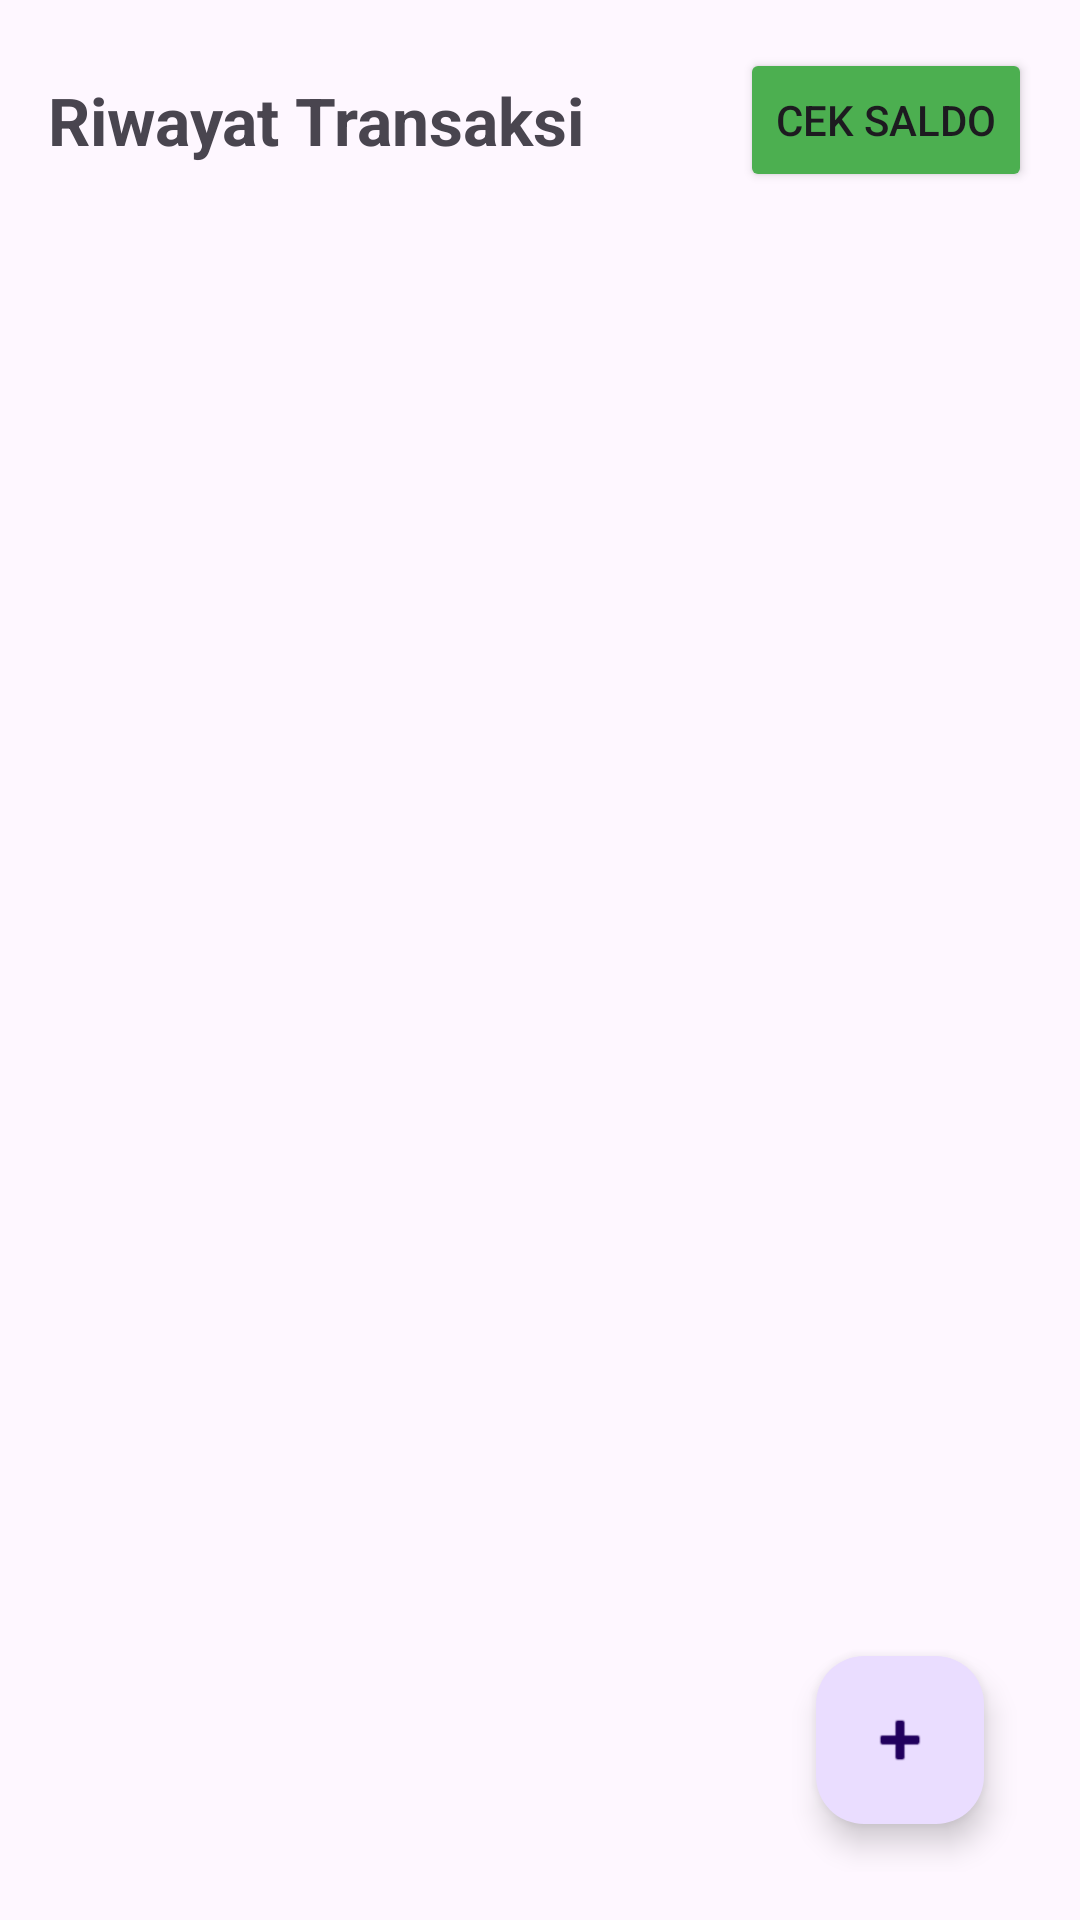

Android layout source for this screen:
<!-- AndroidManifest.xml: application theme Theme.Duid -->
<!-- res/layout/activity_main.xml -->
<?xml version="1.0" encoding="utf-8"?>
<RelativeLayout xmlns:android="http://schemas.android.com/apk/res/android"
    xmlns:app="http://schemas.android.com/apk/res-auto"
    android:id="@+id/main"
    android:layout_width="match_parent"
    android:layout_height="match_parent"
    android:padding="16dp">

    <LinearLayout
        android:id="@+id/header"
        android:layout_width="match_parent"
        android:layout_height="wrap_content"
        android:orientation="horizontal"
        android:gravity="center_vertical"
        android:layout_marginBottom="10dp">

        <TextView
            android:layout_width="0dp"
            android:layout_height="wrap_content"
            android:layout_weight="1"
            android:text="Riwayat Transaksi"
            android:textSize="22sp"
            android:textStyle="bold" />

        <Button
            android:id="@+id/btn_ke_saldo"
            android:layout_width="wrap_content"
            android:layout_height="wrap_content"
            android:text="Cek Saldo"
            android:backgroundTint="#4CAF50" />
    </LinearLayout>

    <androidx.recyclerview.widget.RecyclerView
        android:id="@+id/rv_transaksi"
        android:layout_width="match_parent"
        android:layout_height="match_parent"
        android:layout_below="@id/header" />

    <com.google.android.material.floatingactionbutton.FloatingActionButton
        android:id="@+id/fab_add"
        android:layout_width="wrap_content"
        android:layout_height="wrap_content"
        android:layout_alignParentEnd="true"
        android:layout_alignParentBottom="true"
        android:layout_margin="16dp"
        app:srcCompat="@android:drawable/ic_input_add"
        android:contentDescription="Tambah Transaksi" />

</RelativeLayout>
<!-- resources referenced by this layout -->
<resources>
  <style name="Theme.Duid" parent="Base.Theme.Duid" />
  <style name="Base.Theme.Duid" parent="Theme.Material3.DayNight.NoActionBar">
          
          
      </style>
</resources>
